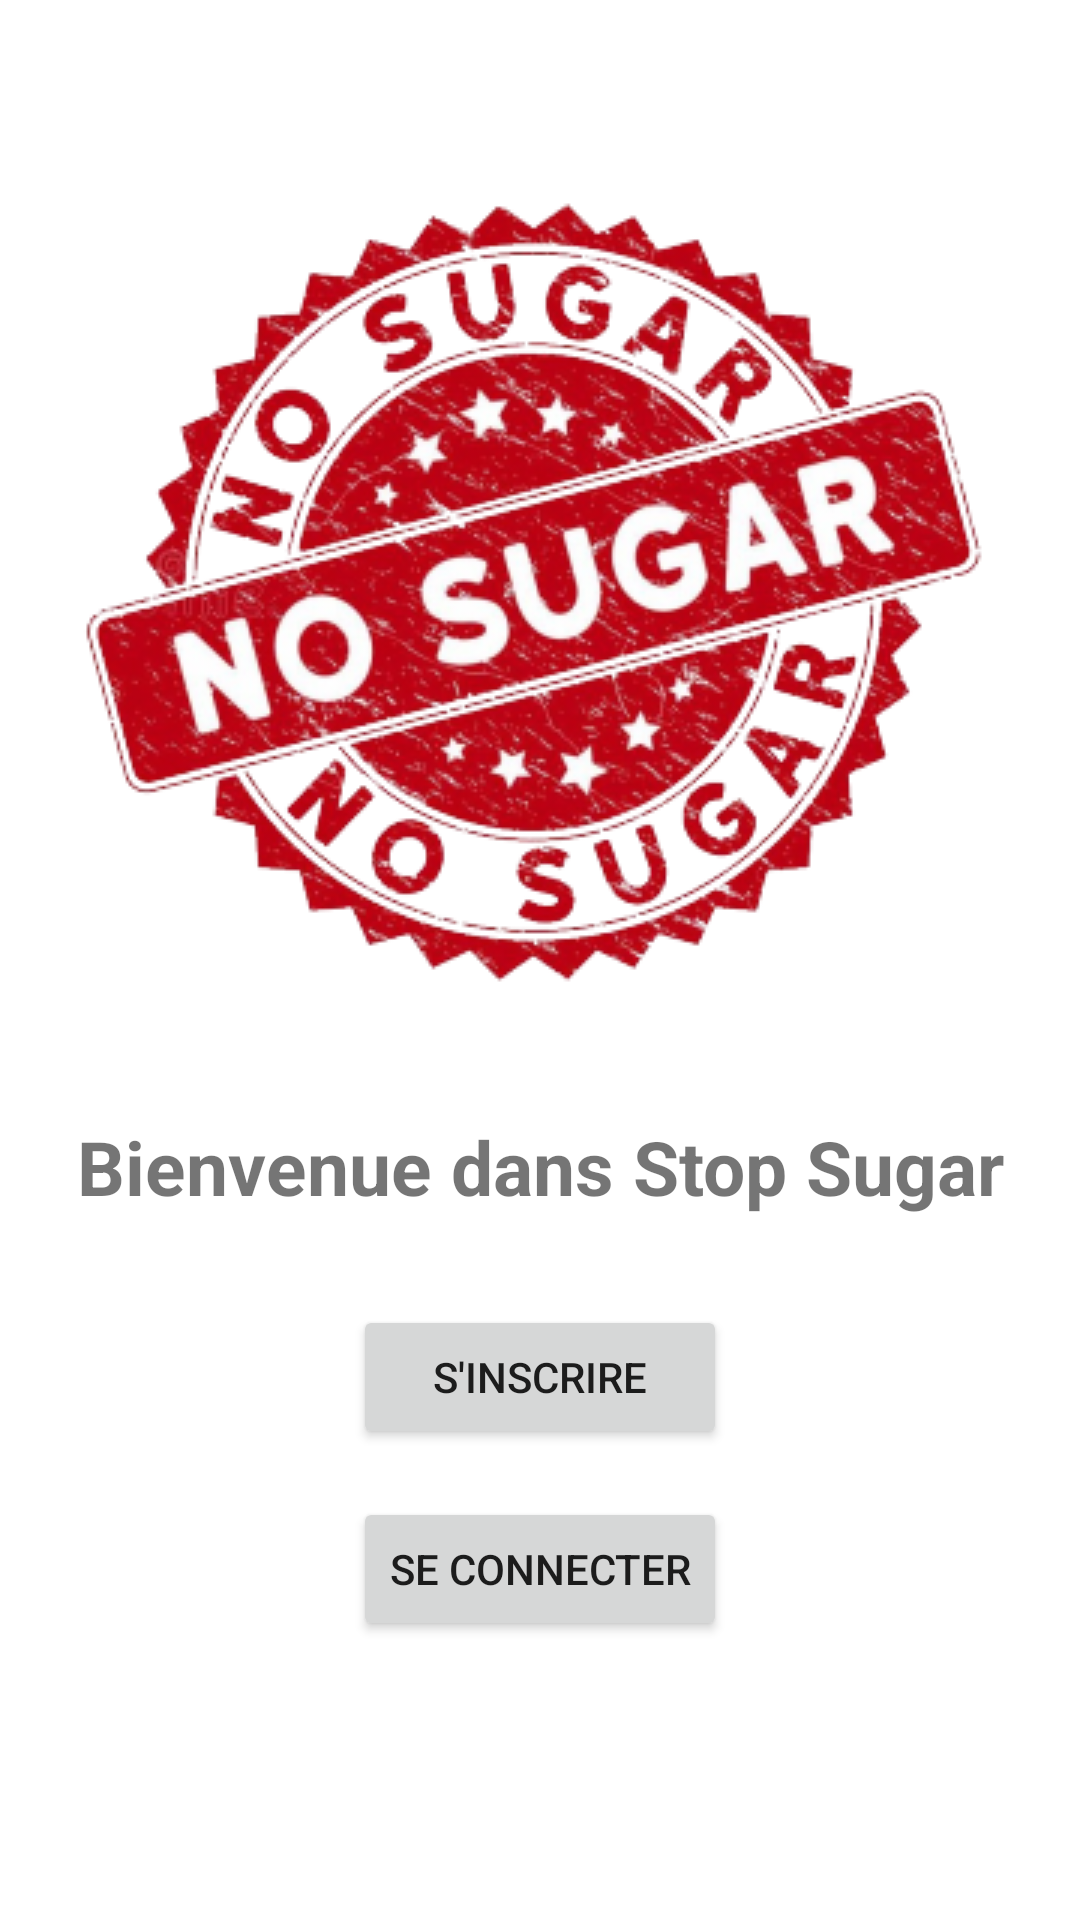

This screen was rendered from an Android layout file. Write that file and the resources it references.
<!-- AndroidManifest.xml: application theme Theme.StopSugar -->
<!-- res/layout/activity_menu.xml -->
<?xml version="1.0" encoding="utf-8"?>
<androidx.constraintlayout.widget.ConstraintLayout xmlns:android="http://schemas.android.com/apk/res/android"
    xmlns:app="http://schemas.android.com/apk/res-auto"
    xmlns:tools="http://schemas.android.com/tools"
    android:layout_width="match_parent"
    android:layout_height="match_parent">

    <ImageView
        android:id="@+id/imageView2"
        android:layout_width="wrap_content"
        android:layout_height="wrap_content"
        android:layout_marginTop="48dp"
        android:contentDescription="@string/logo_content_description"
        app:layout_constraintEnd_toEndOf="parent"
        app:layout_constraintStart_toStartOf="parent"
        app:layout_constraintTop_toTopOf="parent"
        app:srcCompat="@drawable/logo_sucre" />

    <TextView
        android:id="@+id/textView"
        android:layout_width="wrap_content"
        android:layout_height="wrap_content"
        android:layout_marginTop="24dp"
        android:text="@string/menu_title"
        android:textSize="25sp"
        android:textStyle="bold"
        app:layout_constraintEnd_toEndOf="parent"
        app:layout_constraintStart_toStartOf="parent"
        app:layout_constraintTop_toBottomOf="@+id/imageView2" />

    <Button
        android:id="@+id/register"
        android:layout_width="0dp"
        android:layout_height="wrap_content"
        android:layout_marginBottom="16dp"
        android:text="@string/register_button_text"
        app:layout_constraintBottom_toTopOf="@+id/connection"
        app:layout_constraintEnd_toEndOf="@+id/connection"
        app:layout_constraintStart_toStartOf="@+id/connection" />

    <Button
        android:id="@+id/connection"
        android:layout_width="wrap_content"
        android:layout_height="wrap_content"
        android:text="@string/login_button_text"
        app:layout_constraintBottom_toBottomOf="parent"
        app:layout_constraintEnd_toEndOf="parent"
        app:layout_constraintStart_toStartOf="parent"
        app:layout_constraintTop_toBottomOf="@+id/textView" />

</androidx.constraintlayout.widget.ConstraintLayout>
<!-- resources referenced by this layout -->
<resources>
  <!-- drawable logo_sucre: png bitmap (drawable, 144974 bytes) -->
  <string name="login_button_text">Se connecter</string>
  <string name="logo_content_description">logo</string>
  <string name="menu_title">Bienvenue dans Stop Sugar</string>
  <string name="register_button_text">S\'inscrire</string>
  <style name="Theme.StopSugar" parent="Theme.MaterialComponents.DayNight.NoActionBar">
          
          <item name="colorPrimary">@color/app_green</item>
          <item name="colorPrimaryVariant">@color/purple_700</item>
          <item name="colorOnPrimary">@color/white</item>
          
          <item name="colorSecondary">@color/teal_200</item>
          <item name="colorSecondaryVariant">@color/teal_700</item>
          <item name="colorOnSecondary">@color/black</item>
          
          <item name="android:statusBarColor" tools:targetApi="l">?attr/colorPrimaryVariant</item>
          
      </style>
  <color name="app_green">#16983A</color>
  <color name="purple_700">#FF3700B3</color>
  <color name="white">#FFFFFFFF</color>
  <color name="teal_200">#FF03DAC5</color>
  <color name="teal_700">#FF018786</color>
  <color name="black">#FF000000</color>
</resources>
